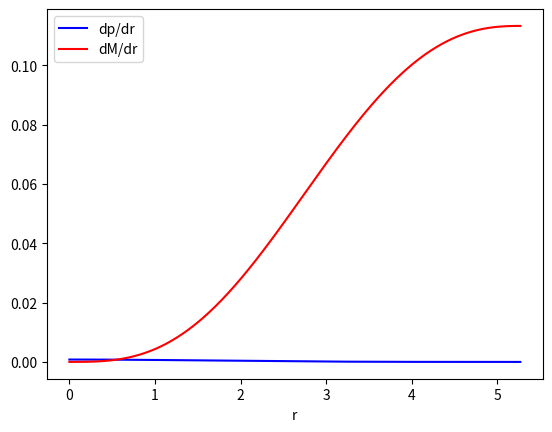

This chart was generated by the following Python code:
#!/usr/local/bin/python3

import math
import matplotlib.pyplot


def rk4(f, x0, y0, x_max, n):
    """
    Runge-Kutta solver for OEDs
    :param f: callable function f with positional arguments x, y
    :param x0: initial t value
    :param y0: inital value of f evaluated at x0
    :param x_max: max value of x
    :param n: slices
    :return: vectors dx, dy containing the solution to the OEDs
    """
    dx = [0] * (n + 1)
    dy = [0] * (n + 1)
    h = (x_max - x0) / float(n)

    dx[0] = x = x0
    dy[0] = y = y0
    for i in range(1, n+1):
        k1 = h * f(x, y)
        k2 = h * f(x + 0.5 * h, y + 0.5 * k1)
        k3 = h * f(x + 0.5 * h, y + 0.5 * k2)
        k4 = h * f(x + h, y + k3)

        dx[i] = x = x0 + i * h
        dy[i] = y = y + (k1 + 2*k2 + 2*k3 + k4) / 6

    return dx, dy


def rk4_coupled(f, g, t0, f_y0, g_y0, t_max, n):
    """
    Runge-Kutta solver for Coupled OEDs
    :param f: callable function f with positional arguments t, f, g
    :param g: callable function g with positional arguments t, f, g
    :param t0: initial t value
    :param f_y0: initial value of f evaluated at t0
    :param g_y0: initial value of g evaluated at t0
    :param t_max: max value of t
    :param n: slices
    :return: vectors dt, df, dg containing the solution to the coupled OEDs
    """
    dt = [0] * (n + 1)
    df = [0] * (n + 1)
    dg = [0] * (n + 1)
    h = (t_max - t0) / float(n)

    dt[0] = t = t0
    df[0] = f_i = f_y0
    dg[0] = g_i = g_y0
    for i in range(1, n+1):
        try:
            k1_f = f(t,         f_i,              g_i)
            k1_g = g(t,         f_i,              g_i)
            k2_f = f(t + 0.5*h, f_i + h*0.5*k1_f, g_i + h*0.5*k1_g)
            k2_g = g(t + 0.5*h, f_i + h*0.5*k1_f, g_i + h*0.5*k1_g)
            k3_f = f(t + 0.5*h, f_i + h*0.5*k2_f, g_i + h*0.5*k2_g)
            k3_g = g(t + 0.5*h, f_i + h*0.5*k2_f, g_i + h*0.5*k2_g)
            k4_f = f(t + h,     f_i + h*k3_f,     g_i + h*k3_g)
            k4_g = g(t + h,     f_i + h*k3_f,     g_i + h*k3_g)

            dt[i] = t = t0 + i * h
            df[i] = f_i = f_i + float(h/6) * (k1_f + 2*k2_f + 2*k3_f + k4_f)
            dg[i] = g_i = g_i + float(h/6) * (k1_g + 2*k2_g + 2*k3_g + k4_g)
        except ValueError as e:
            # INFO: This means we should stop calculating here
            # We should truncate the lists so that the graphs don't look weird.
            # Only graph up to the valid results
            dt = dt[:i]
            df = df[:i]
            dg = dg[:i]
            break

    return dt, df, dg

# INFO: Constants for the TOV
ALPHA = 5
BETA = 1
GAMMA = 5/3.0
R_MAX = 30
G = 6.67408 * 10**-11
r_small = 0.001
m_small = 3.3827159301471463 * 10**-12
p_small = 0.0008075639420379252


def tov_coupled(r, p, m):
    """
    dp/dr EQ(22)
    :param r: radius
    :param p: pressure
    :param m: mass
    :return: pressure
    """
    return -1 * (ALPHA * math.pow(p, float(1/GAMMA)) * m) / float(math.pow(r, 2))


def mass(r, p, m):
    """
    dM/dr EQ(25)
    :param r: radius
    :param p: pressure
    :param m: mass
    :return: mass
    """
    return BETA * math.pow(r, 2) * math.pow(p, float(1/GAMMA))


def solve_coupled_tov():
    """
    This function just calls rk4_coupled with the above functions and the initial values
    :return: solution to the TOV
    """
    return rk4_coupled(tov_coupled, mass, r_small, p_small, m_small, R_MAX, 1000000)


# INFO: TEST OF COUPLED RK4
a = 10
b = 1
l = 1
k = 1


def R(t, r, f):
    return a*r-b*r*f


def F(t, r, f):
    return -l*f+k*r*f


def solve_predator():
    return rk4_coupled(R, F, 0, 20, 0, 5, 50, 100000)


if __name__ == '__main__':
    # INFO: Test code validating rk4_coupled
    # rk4_sol = solve_predator()
    # matplotlib.pyplot.plot(rk4_sol[0], rk4_sol[2], 'b', label='rabbits')
    # matplotlib.pyplot.plot(rk4_sol[0], rk4_sol[1], 'r', label='foxes')

    # INFO: Graph the solution for pressure
    rk4_sol = solve_coupled_tov()
    print(len(rk4_sol[0]))
    print(rk4_sol[0][len(rk4_sol[0])-1])
    matplotlib.pyplot.plot(rk4_sol[0], rk4_sol[1], 'b', label='dp/dr')
    matplotlib.pyplot.legend(loc='best')
    matplotlib.pyplot.xlabel('r')
    matplotlib.pyplot.grid()
    matplotlib.pyplot.show()

    # INFO: Graph the solution for mass
    matplotlib.pyplot.plot(rk4_sol[0], rk4_sol[2], 'r', label='dM/dr')
    matplotlib.pyplot.legend(loc='best')
    matplotlib.pyplot.xlabel('r')
    matplotlib.pyplot.grid()
    matplotlib.pyplot.show()
